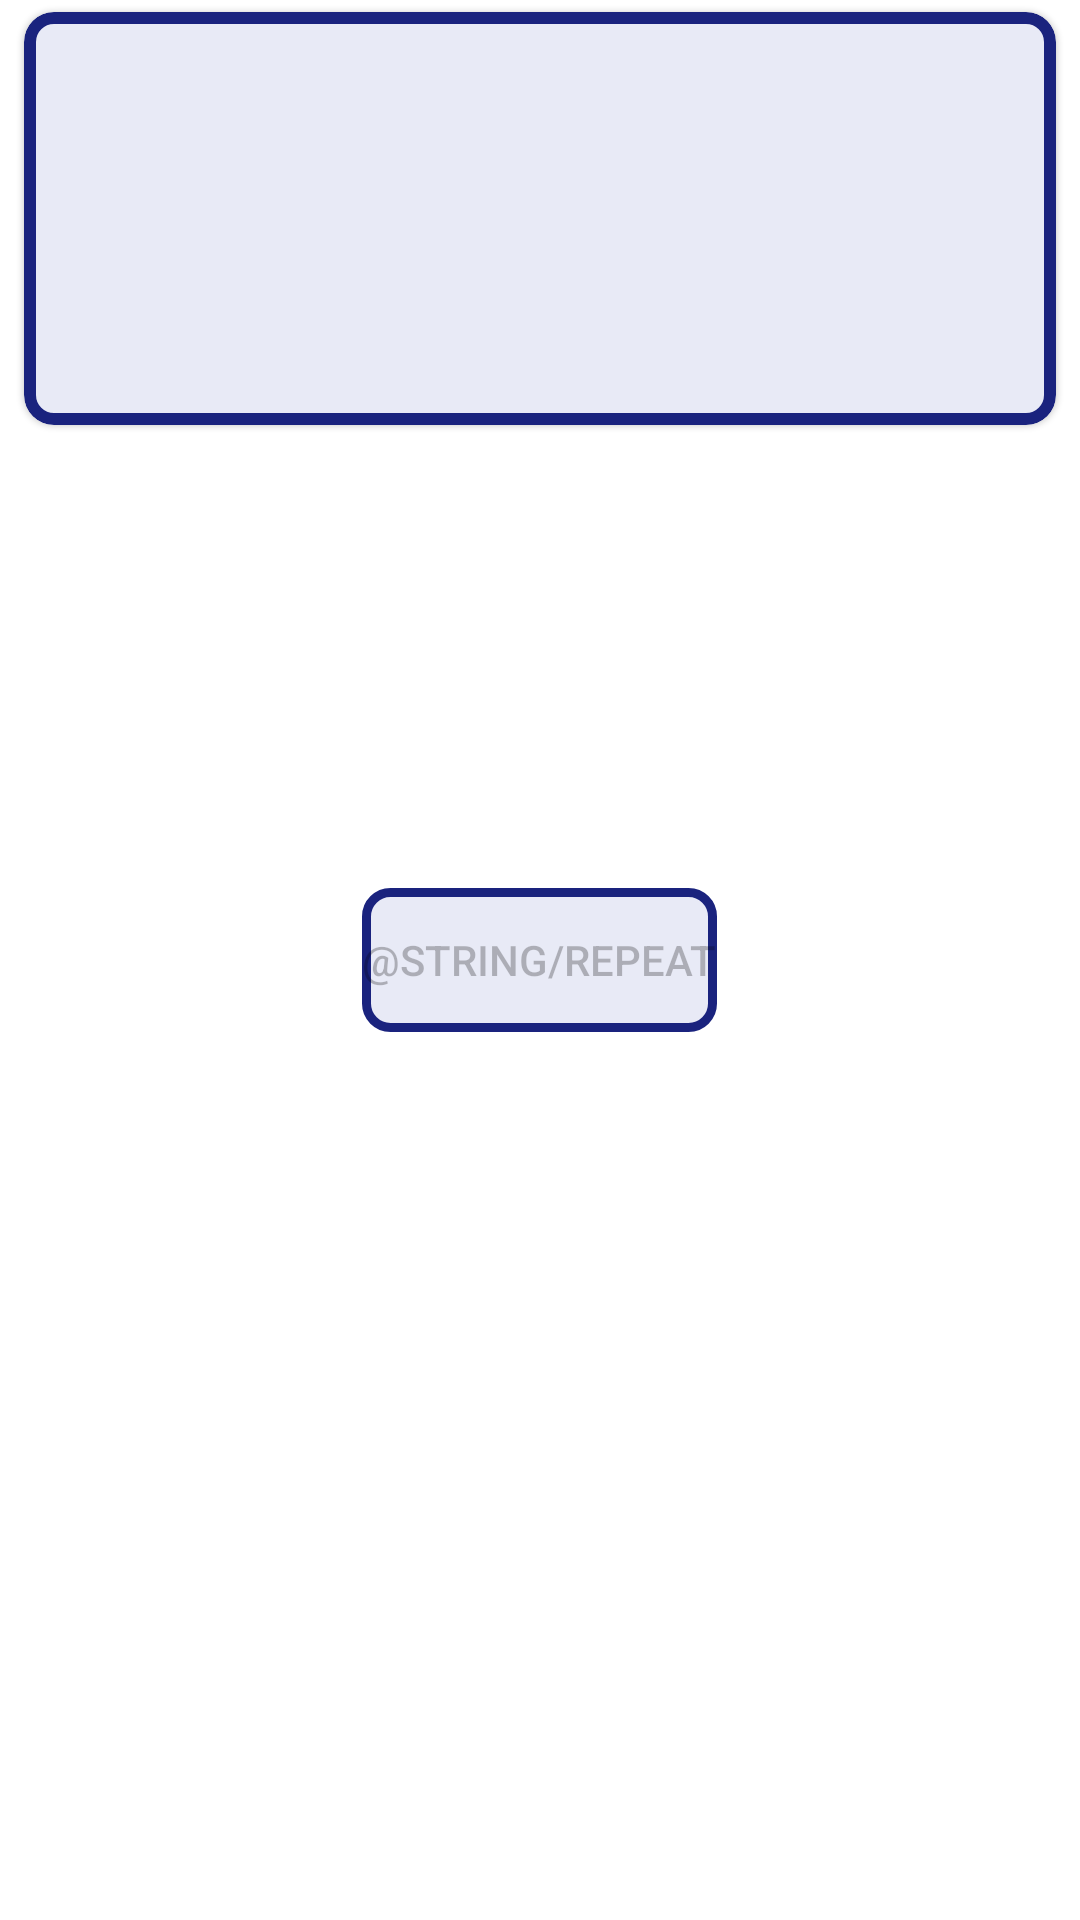

Here is an Android app screen rendered from its layout file. Give the layout XML and the strings, colors and styles it references.
<!-- AndroidManifest.xml: application theme Theme.StarWarsMovies -->
<!-- res/layout/fragment_character_info.xml -->
<?xml version="1.0" encoding="utf-8"?>
<FrameLayout xmlns:android="http://schemas.android.com/apk/res/android"
    xmlns:app="http://schemas.android.com/apk/res-auto"
    xmlns:tools="http://schemas.android.com/tools"
    android:layout_width="match_parent"
    android:layout_height="match_parent">

    <ProgressBar
        android:id="@+id/loading_progress_bar"
        style="?android:attr/progressBarStyle"
        android:layout_width="match_parent"
        android:layout_height="wrap_content"
        android:layout_gravity="center"
        android:visibility="invisible" />

    <androidx.appcompat.widget.AppCompatButton
        android:id="@+id/repeat_button"
        android:layout_width="wrap_content"
        android:layout_height="wrap_content"
        android:layout_gravity="center"
        android:background="@drawable/repeat_button"
        android:enabled="false"
        android:text="@string/repeat"
        android:visibility="visible" />

    <com.google.android.material.card.MaterialCardView
        android:id="@+id/card_view"
        android:layout_width="match_parent"
        android:layout_height="wrap_content"
        android:layout_marginStart="8dp"
        android:layout_marginTop="4dp"
        android:layout_marginEnd="8dp"
        android:layout_marginBottom="4dp"
        android:paddingStart="4dp"
        android:paddingEnd="4dp"
        app:cardBackgroundColor="@color/indigo_50"
        app:cardCornerRadius="10dp"
        app:strokeColor="@color/indigo_900"
        app:strokeWidth="4dp"
        tools:context=".ui.fragments.CharacterInfoFragment">

        <androidx.constraintlayout.widget.ConstraintLayout
            android:layout_width="match_parent"
            android:layout_height="wrap_content">

            <TextView
                android:id="@+id/characterInfo_name_text"
                android:layout_width="wrap_content"
                android:layout_height="wrap_content"
                android:layout_gravity="center"
                android:layout_marginTop="4dp"
                android:layout_marginBottom="4dp"
                android:gravity="center"
                android:textSize="18sp"
                android:textStyle="bold"
                app:layout_constraintBottom_toTopOf="@id/linear_layout_1"
                app:layout_constraintEnd_toEndOf="parent"
                app:layout_constraintStart_toStartOf="parent"
                app:layout_constraintTop_toTopOf="parent"
                tools:text="Luke Skywalker" />

            <LinearLayout
                android:id="@+id/linear_layout_1"
                android:layout_width="match_parent"
                android:layout_height="wrap_content"
                android:layout_marginBottom="4dp"
                android:orientation="horizontal"
                app:layout_constraintBottom_toTopOf="@id/planet_name_text"
                app:layout_constraintEnd_toEndOf="parent"
                app:layout_constraintStart_toStartOf="parent"
                app:layout_constraintTop_toBottomOf="@id/characterInfo_name_text">

                <TextView
                    android:id="@+id/characterInfo_sex_text"
                    android:layout_width="wrap_content"
                    android:layout_height="wrap_content"
                    android:layout_weight="0.5"
                    android:gravity="center"
                    tools:text="Gender: male" />

                <TextView
                    android:id="@+id/characterInfo_birth_date_text"
                    android:layout_width="wrap_content"
                    android:layout_height="wrap_content"
                    android:layout_weight="0.5"
                    android:gravity="center"
                    tools:text="Date: 19BBY" />
            </LinearLayout>


            <TextView
                android:id="@+id/planet_name_text"
                android:layout_width="wrap_content"
                android:layout_height="wrap_content"
                android:layout_marginBottom="4dp"
                android:gravity="center"
                android:textSize="18sp"
                android:textStyle="bold"
                app:layout_constraintBottom_toTopOf="@id/linear_layout_2"
                app:layout_constraintEnd_toEndOf="parent"
                app:layout_constraintStart_toStartOf="parent"
                app:layout_constraintTop_toBottomOf="@id/linear_layout_1"
                tools:text="Homeworld: Tatooine" />

            <LinearLayout
                android:id="@+id/linear_layout_2"
                android:layout_width="match_parent"
                android:layout_height="wrap_content"
                android:layout_marginBottom="4dp"
                android:gravity="center"
                android:orientation="horizontal"
                app:layout_constraintBottom_toTopOf="@id/linear_layout_3"
                app:layout_constraintEnd_toEndOf="parent"
                app:layout_constraintStart_toStartOf="parent"
                app:layout_constraintTop_toBottomOf="@id/planet_name_text">

                <TextView
                    android:id="@+id/diameter_text"
                    android:layout_width="wrap_content"
                    android:layout_height="wrap_content"
                    android:layout_weight="0.33"
                    android:gravity="center"
                    tools:text="Planet diameter: 10465" />

                <TextView
                    android:id="@+id/climate_text"
                    android:layout_width="wrap_content"
                    android:layout_height="wrap_content"
                    android:layout_weight="0.33"
                    android:gravity="center"
                    tools:text="Climate: arid" />

                <TextView
                    android:id="@+id/gravity_text"
                    android:layout_width="wrap_content"
                    android:layout_height="wrap_content"
                    android:layout_weight="0.33"
                    android:gravity="center"
                    tools:text="Gravity: 1 standard" />
            </LinearLayout>

            <LinearLayout
                android:id="@+id/linear_layout_3"
                android:layout_width="match_parent"
                android:layout_height="wrap_content"
                android:layout_marginBottom="4dp"
                android:orientation="horizontal"
                app:layout_constraintBottom_toBottomOf="parent"
                app:layout_constraintEnd_toEndOf="parent"
                app:layout_constraintStart_toStartOf="parent"
                app:layout_constraintTop_toBottomOf="@id/linear_layout_2">

                <TextView
                    android:id="@+id/terrain_text"
                    android:layout_width="wrap_content"
                    android:layout_height="wrap_content"
                    android:layout_marginTop="4dp"
                    android:layout_marginBottom="4dp"
                    android:layout_weight="0.5"
                    android:gravity="center"
                    tools:text="Terrain: desert" />

                <TextView
                    android:id="@+id/population_text"
                    android:layout_width="wrap_content"
                    android:layout_height="wrap_content"
                    android:layout_marginTop="4dp"
                    android:layout_marginBottom="4dp"
                    android:layout_weight="0.5"
                    android:gravity="center"
                    tools:text="Population: 200000" />
            </LinearLayout>
        </androidx.constraintlayout.widget.ConstraintLayout>


    </com.google.android.material.card.MaterialCardView>
</FrameLayout>
<!-- resources referenced by this layout -->
<resources>
  <color name="indigo_50">#E8EAF6</color>
  <color name="indigo_900">#1A237E</color>
  <!-- drawable repeat_button (drawable) -->
  <?xml version="1.0" encoding="utf-8"?>
  <shape xmlns:android="http://schemas.android.com/apk/res/android" android:shape="rectangle" >
      <corners
          android:radius="8dp"
          />
      <solid
          android:color="@color/indigo_50"
          />
      <size
          android:width="96dp"
          android:height="48dp"
          />
      <stroke
          android:width="3dp"
          android:color="@color/indigo_900"
          />
  </shape>
  <style name="Theme.StarWarsMovies" parent="Theme.MaterialComponents.DayNight.NoActionBar">
          
          <item name="colorPrimary">@color/purple_500</item>
          <item name="colorPrimaryVariant">@color/purple_700</item>
          <item name="colorOnPrimary">@color/white</item>
          
          <item name="colorSecondary">@color/teal_200</item>
          <item name="colorSecondaryVariant">@color/teal_700</item>
          <item name="colorOnSecondary">@color/black</item>
          
          <item name="android:statusBarColor" tools:targetApi="l">?attr/colorPrimaryVariant</item>
          
          <item name="windowActionBar">false</item>
          <item name="windowNoTitle">true</item>
      </style>
  <color name="purple_500">#FF6200EE</color>
  <color name="purple_700">#FF3700B3</color>
  <color name="white">#FFFFFFFF</color>
  <color name="teal_200">#FF03DAC5</color>
  <color name="teal_700">#FF018786</color>
  <color name="black">#FF000000</color>
</resources>
